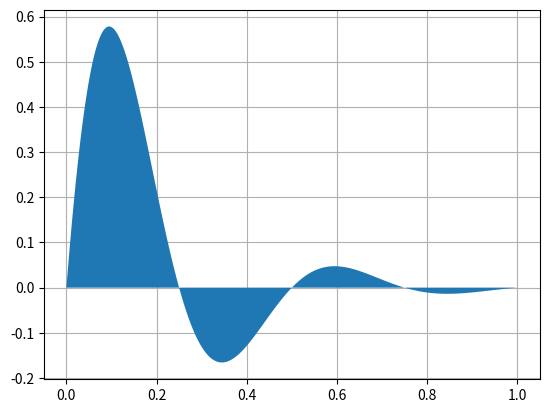

Generate this figure with matplotlib:
%matplotlib inline

"""
==================
A simple Fill plot
==================

This example showcases the most basic fill plot a user can do with matplotlib.
"""
import numpy as np
import matplotlib.pyplot as plt

x = np.linspace(0, 1, 500)
y = np.sin(4 * np.pi * x) * np.exp(-5 * x)

fig, ax = plt.subplots()

ax.fill(x, y, zorder=10)
ax.grid(True, zorder=5)
plt.show()